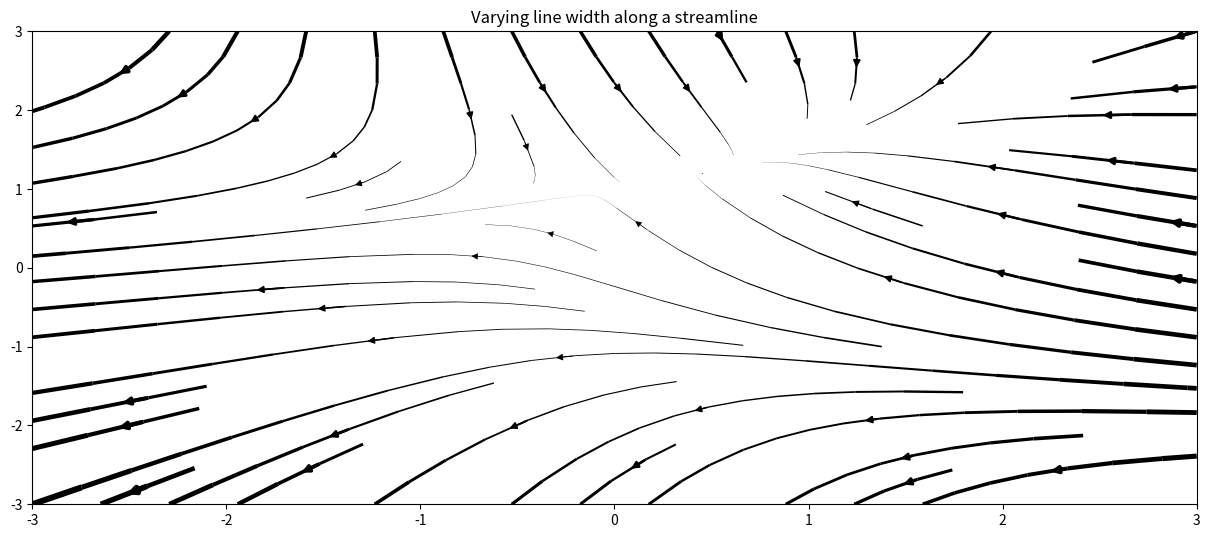

This figure's Python source:
import numpy as np
import matplotlib.pyplot as plt
import matplotlib.gridspec as gridspec

# Creating dataset
w = 3
Y, X = np.mgrid[-w:w:100j, -w:w:100j]
U = -1 - X**2 + Y
V = 1 + X - Y**2
speed = np.sqrt(U**2 + V**2)

fig = plt.figure(figsize =(24, 20))
gs = gridspec.GridSpec(nrows = 3, ncols = 2,
					height_ratios =[1, 1, 2])

# Varying line width along a streamline
ax = fig.add_subplot(gs[1, 0])
lw = 5 * speed / speed.max()
ax.streamplot(X, Y, U, V, density = 0.6,
			color ='k', linewidth = lw)

ax.set_title('Varying line width along a streamline')

# show plot
plt.tight_layout()
plt.show()
